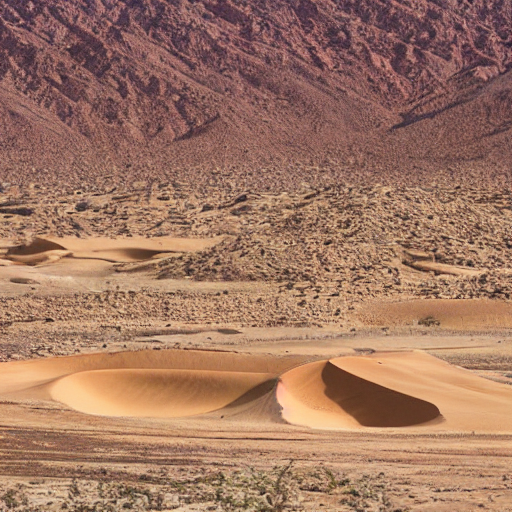
Generation parameters embedded in this image by AUTOMATIC1111 Stable Diffusion web UI or a fork of it (Forge, ...) (PNG 'parameters' text chunk):
desert
Steps: 20, Sampler: DPM++ 2M Karras, CFG scale: 7, Seed: 4250482271, Size: 512x512, Model hash: 6ce0161689, Model: v1-5-pruned-emaonly, Version: 1.6.0